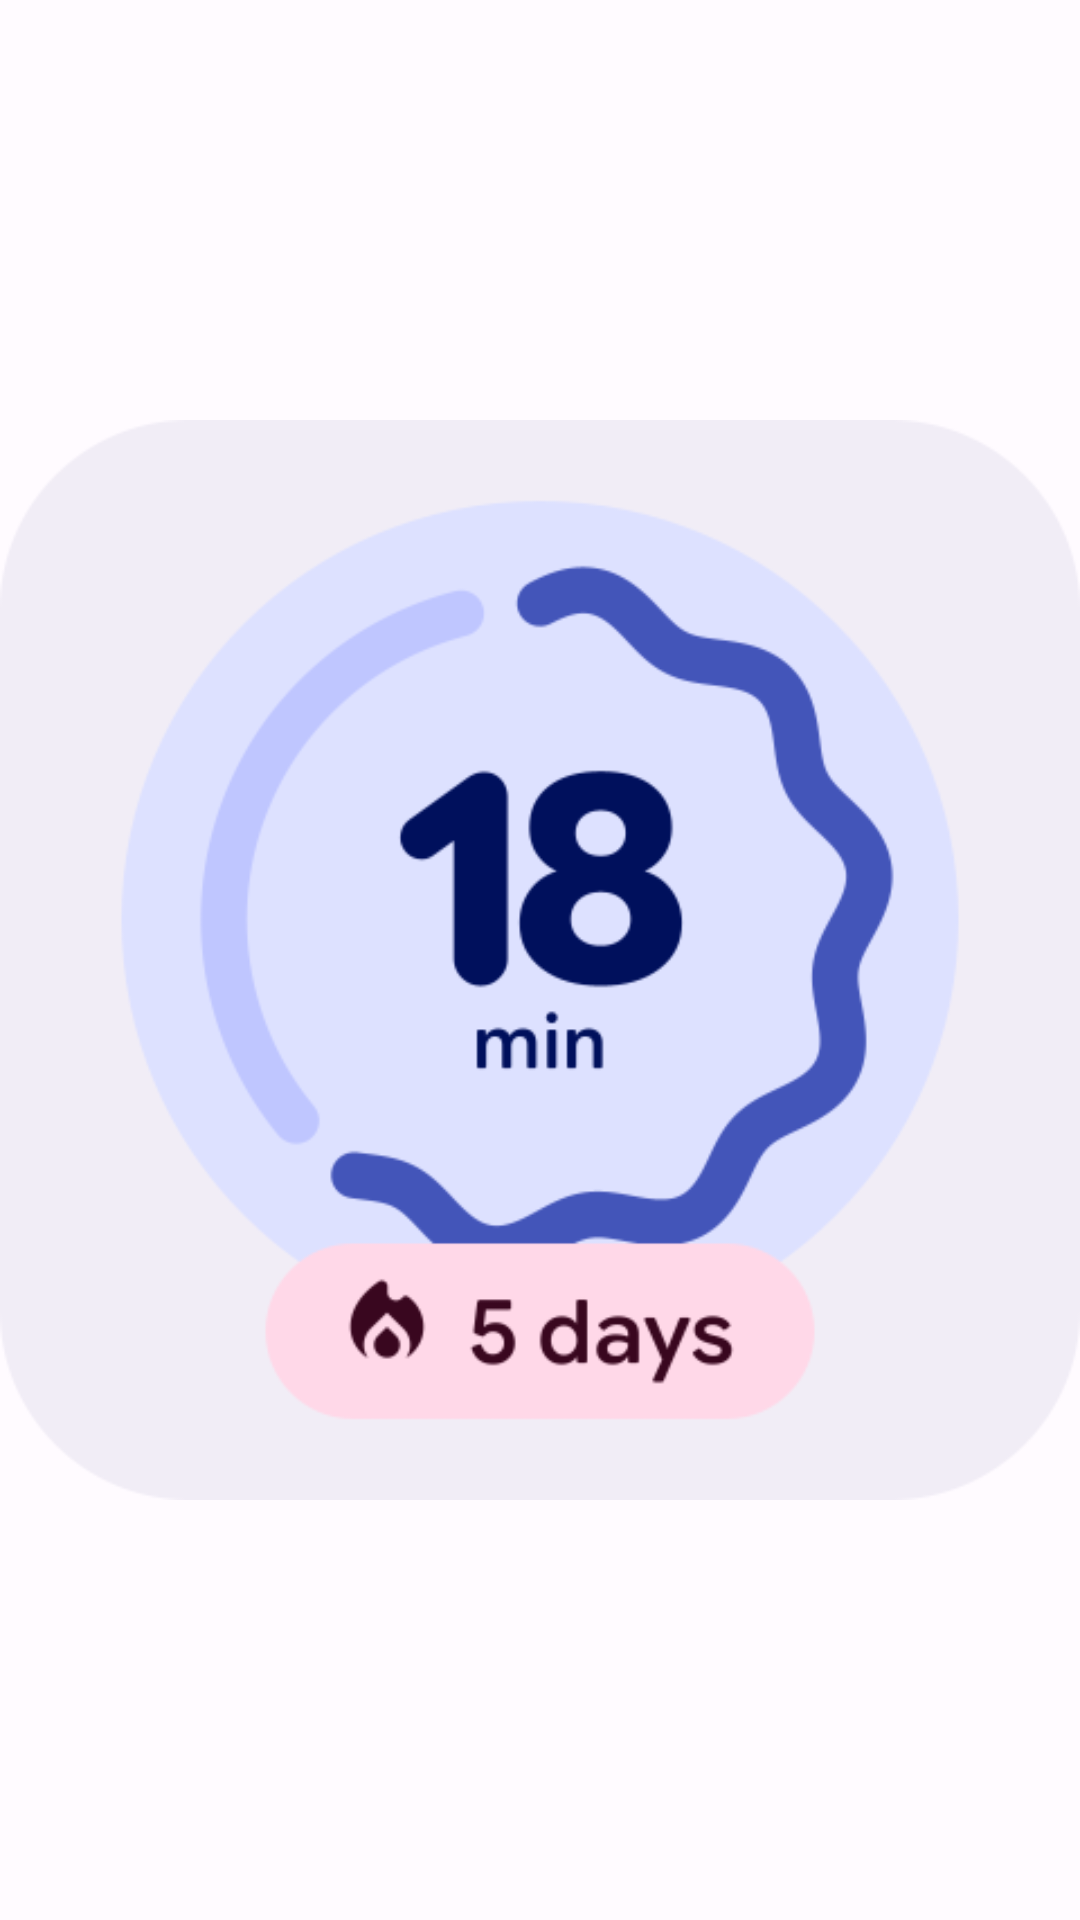

Reconstruct the res/layout file that produces this screen, plus the resources it refers to.
<!-- AndroidManifest.xml: application theme Theme.Crescendo -->
<!-- res/layout/widget_preview_layout_ring.xml -->
<?xml version="1.0" encoding="utf-8"?>
<FrameLayout xmlns:android="http://schemas.android.com/apk/res/android"
    android:id="@android:id/background"
    android:layout_width="match_parent"
    android:layout_height="match_parent">

    <ImageView
        android:layout_width="match_parent"
        android:layout_height="match_parent"
        android:importantForAccessibility="no"
        android:scaleType="fitCenter"
        android:src="@drawable/widget_preview_ring" />
</FrameLayout>
<!-- resources referenced by this layout -->
<resources>
  <!-- drawable widget_preview_ring: png bitmap (drawable-night-nodpi, 27766 bytes) -->
  <style name="Theme.Crescendo" parent="android:Theme.Material.Light.NoActionBar">
          <item name="android:windowBackground">@color/ic_background</item>
          <item name="android:statusBarColor">@android:color/transparent</item>
          <item name="android:navigationBarColor">@android:color/transparent</item>
      </style>
  <color name="ic_background">#FFFBFF</color>
</resources>
